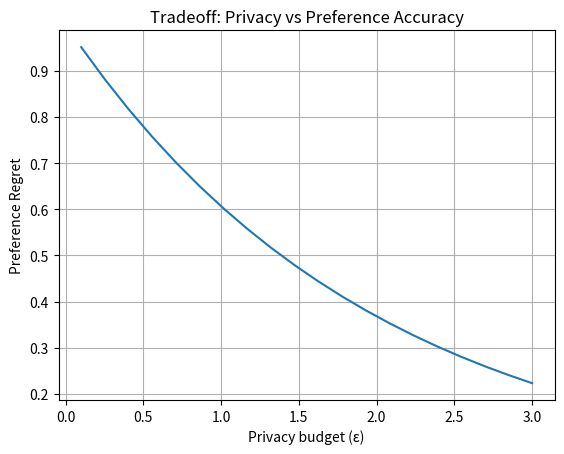

Write the Python code that produced this figure.
import numpy as np
import matplotlib.pyplot as plt

def simulate_preference_regret(delta=1.0, epsilons=np.linspace(0.1, 3, 20)):
    regret = []
    for eps in epsilons:
        b = delta / eps
        prob = np.exp(-delta / (2 * b))  # error probability
        regret.append(prob)
    return epsilons, regret

eps, regret = simulate_preference_regret()
plt.plot(eps, regret)
plt.xlabel("Privacy budget (ε)")
plt.ylabel("Preference Regret")
plt.title("Tradeoff: Privacy vs Preference Accuracy")
plt.grid(True)
plt.show()
